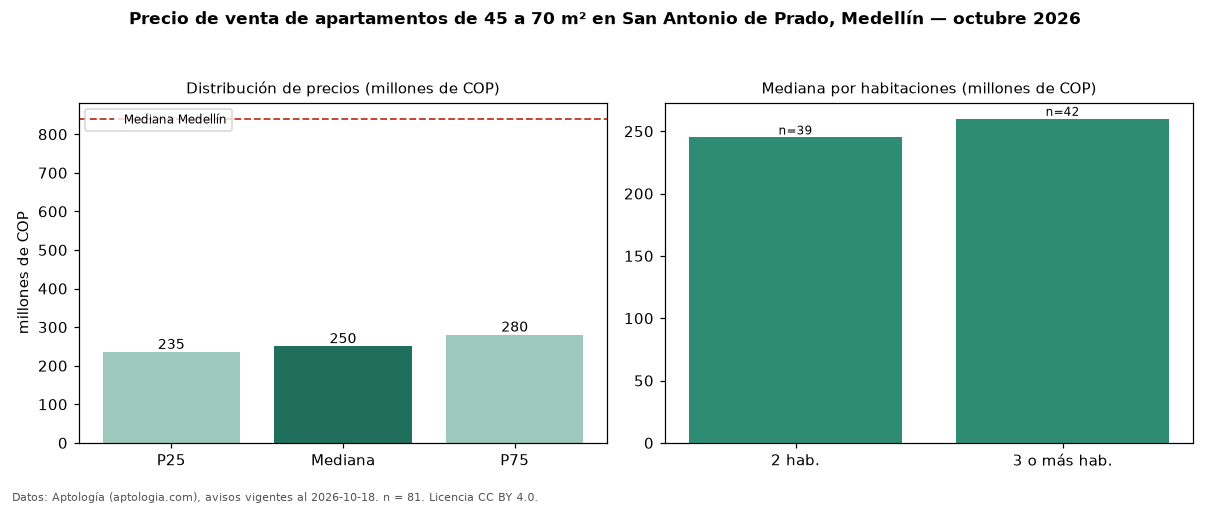

The data file committed next to this chart (first rows):
seccion, metrica, valor, moneda, n
filtro, area2, de 45 a 70 m², , 81
precio, p25, 235000000, COP, 81
precio, mediana, 250000000, COP, 81
precio, p75, 280000000, COP, 81
precio, minimo, 180000000, COP, 81
precio, maximo, 695000000, COP, 81
m2, mediana_precio_m2, 4888889, COP, 81
m2, area_mediana_m2, 52.0, m2, 81
admin, mediana_admin_mes, 210000, COP, 43
banos, mediana_banos, 2.0, , 
parqueadero, pct_con_parqueadero, 55.1, %, 49
estrato, estrato_mas_frecuente, 3, , 74
habitaciones, 2, 245000000, COP, 39
habitaciones, 3+, 260000000, COP, 42
ciudad, mediana_ciudad_referencia, 840000000, COP, 
ciudad, mediana_m2_ciudad, 7500000, COP, 
fuente, fecha_datos, 2026-10-18, , 
fuente, atribucion, https://www.aptologia.com/venta/medellin…, , 
fuente, licencia, CC BY 4.0, , 
